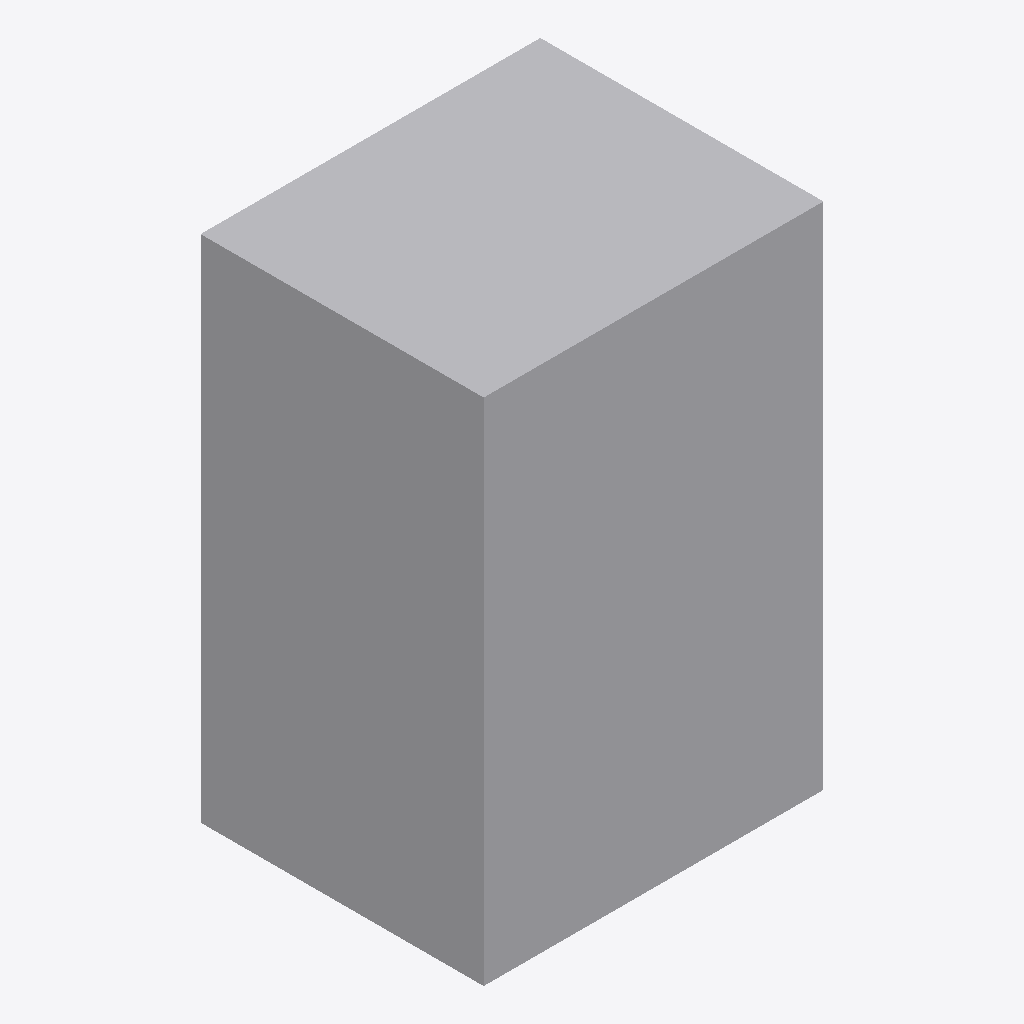
Isometric view of an IFC building model (IFC-SPF (STEP), schema IFC4, length unit metre), seen from the south-west, elements coloured by IFC class: 1 other element (light grey).
Extent 0.600 m × 0.500 m × 0.900 m (x, y, z). Storeys (1): EG at 0.00 m. Elements (1): 1 IfcSanitaryTerminal.

HEADER;
FILE_DESCRIPTION(('ViewDefinition[DesignTransferView]'),'2;1');
FILE_NAME('/dev/null','2026-11-18T07:31:32+01:00',(''),(''),'IfcOpenShell 0.8.5','IfcOpenShell 0.8.5','Nobody');
FILE_SCHEMA(('IFC4'));
ENDSEC;
DATA;
#6=IFCPROJECT('17OzNhoOb9dPWPHZtSipwm',#5,'preview-waschtrog',$,$,$,$,(#15),#10);
#18=IFCSITE('2vht2PqzD8I9_h6$3xX_0w',#17,'Site',$,$,#29,$,$,$,$,$,$,$,$);
#20=IFCBUILDING('22YP7pr2H4LvSCDQTf2mjj',#19,'Building',$,$,#34,$,$,$,$,$,$);
#36=IFCBUILDINGSTOREY('3BkAUCrqz9qu5LOHHR7sqv',#35,'EG',$,$,#43,$,$,$,0.0);
#71=IFCSANITARYTERMINAL('1DF8_pmBf2WeQsUMdjGBRx',#70,'Waschtrog',$,$,#86,#79,$,.SINK.);
ENDSEC;
